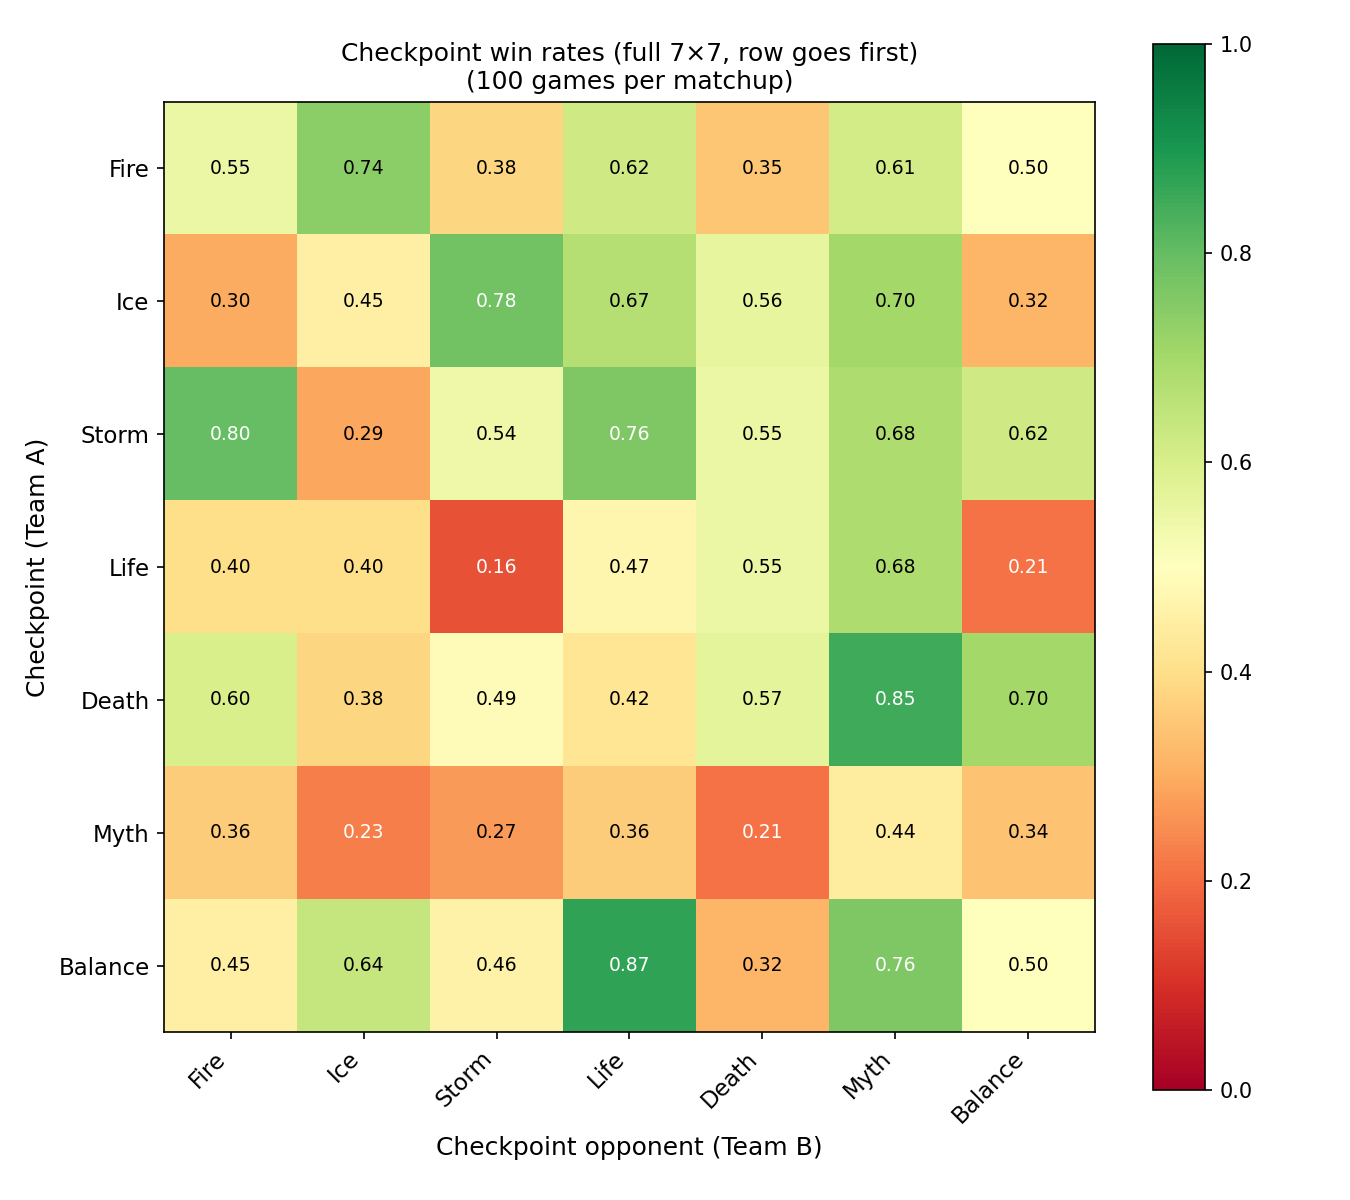

Values plotted in this chart, from the file beside it:
, Fire, Ice, Storm, Life, Death, Myth, Balance
Fire, 0.55, 0.74, 0.38, 0.62, 0.35, 0.61, 0.50
Ice, 0.30, 0.45, 0.78, 0.67, 0.56, 0.70, 0.32
Storm, 0.80, 0.29, 0.54, 0.76, 0.55, 0.68, 0.62
Life, 0.40, 0.40, 0.16, 0.47, 0.55, 0.68, 0.21
Death, 0.60, 0.38, 0.49, 0.42, 0.57, 0.85, 0.70
Myth, 0.36, 0.23, 0.27, 0.36, 0.21, 0.44, 0.34
Balance, 0.45, 0.64, 0.46, 0.87, 0.32, 0.76, 0.50
